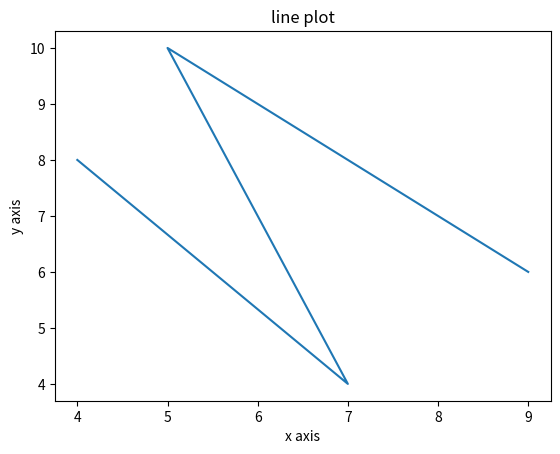

Write the Python code that produced this figure.
import matplotlib.pyplot as plt
import numpy as np
x=np.array([4,7,5,9])
y=np.array([8,4,10,6])
plt.plot(x,y)

plt.title("line plot")
plt.xlabel("x axis")
plt.ylabel("y axis")

plt.show()
